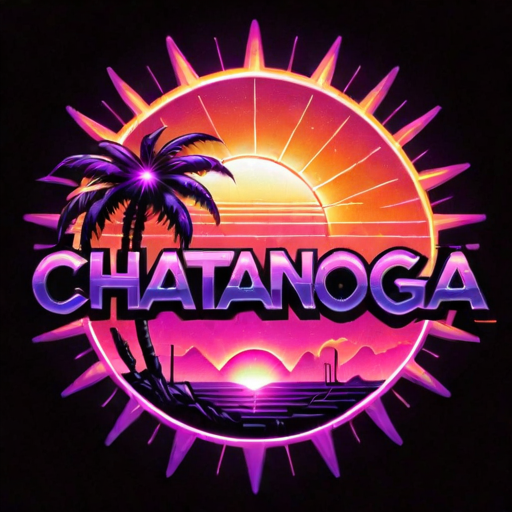
Generation parameters embedded in this image by InvokeAI (PNG metadata text chunk, JSON):
{"app_version":"3.3.0post1","generation_mode":"sdxl_txt2img","positive_prompt":"('chatanoooga' text logo:2), pink, purple, orange, retrowave sun palm cyberpunk","negative_prompt":"","width":512,"height":512,"seed":504177339,"rand_device":"cuda","cfg_scale":7.0,"steps":30,"scheduler":"dpmpp_2m_sde_k","model":{"model_name":"SDXLFaetastic_v20","base_model":"sdxl","model_type":"main"},"controlnets":[],"ipAdapters":[],"t2iAdapters":[],"loras":[{"lora":{"model_name":"Harrlogos_v2.0","base_model":"sdxl"},"weight":1.0}],"positive_style_prompt":"","negative_style_prompt":""}